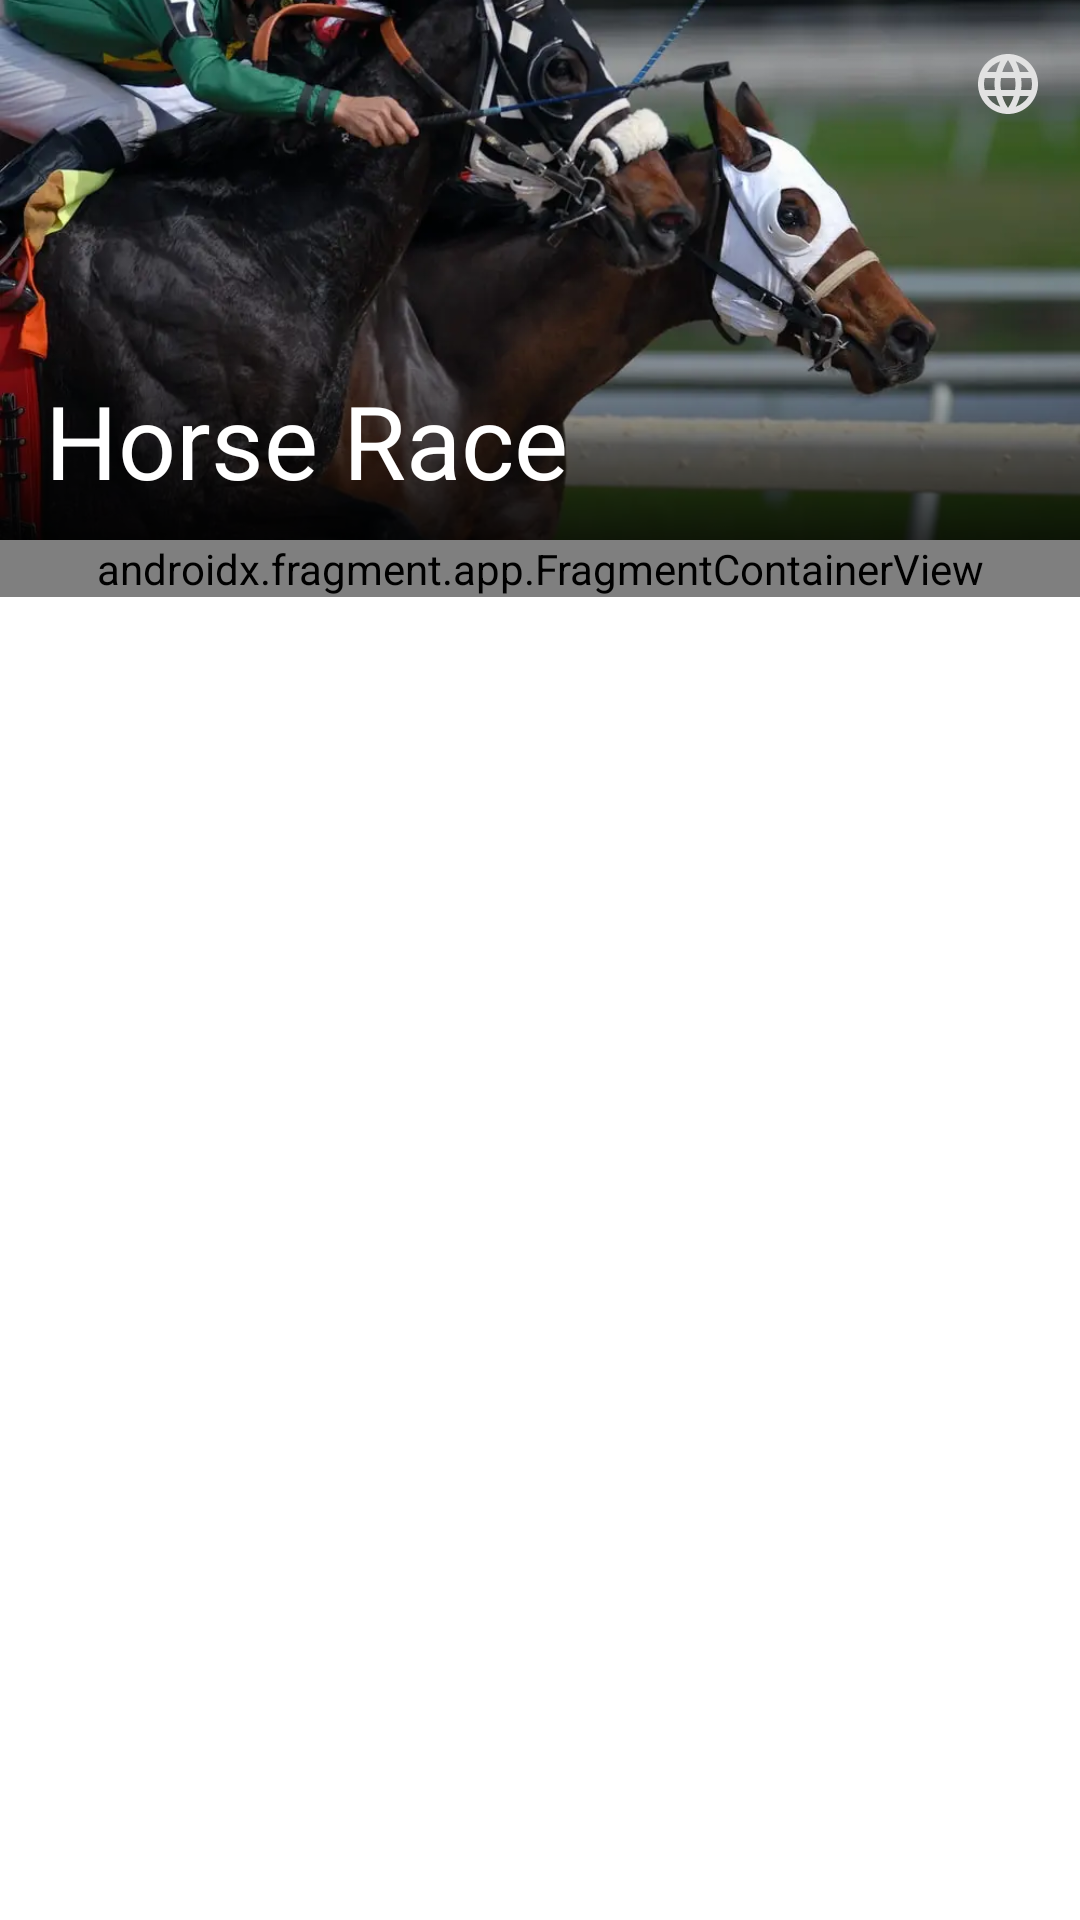

Produce the Android XML layout that renders to this screen, including the resource entries it uses.
<!-- AndroidManifest.xml: application theme Theme.HorseRace -->
<!-- res/layout/app_bar_main.xml -->
<?xml version="1.0" encoding="utf-8"?>
<androidx.coordinatorlayout.widget.CoordinatorLayout xmlns:android="http://schemas.android.com/apk/res/android"
    xmlns:app="http://schemas.android.com/apk/res-auto"
    xmlns:tools="http://schemas.android.com/tools"
    android:layout_width="match_parent"
    android:layout_height="match_parent"
    tools:context=".MainActivity">

    <com.google.android.material.appbar.AppBarLayout
        android:layout_width="match_parent"
        android:layout_height="wrap_content"
        android:theme="@style/Theme.HorseRace.AppBarOverlay">

        <com.google.android.material.appbar.CollapsingToolbarLayout
            android:id="@+id/toolbarcollapse"
            android:layout_width="match_parent"
            android:layout_height="match_parent"
            android:fitsSystemWindows="true"
            app:contentScrim="@color/colorthemeDARKSecond"
            app:expandedTitleMarginBottom="20dp"
            app:expandedTitleMarginStart="15dp"
            app:layout_scrollFlags="scroll|exitUntilCollapsed|snap"
            app:title="@string/toolbar_collapsable"
            >

            <ImageView
                android:layout_width="match_parent"
                android:layout_height="180dp"
                android:contentDescription="@string/app_name"
                android:fitsSystemWindows="true"
                android:scaleType="centerCrop"
                android:src="@drawable/horse_one"
                app:layout_collapseMode="parallax"
                />

            <View
                android:layout_width="match_parent"
                android:layout_height="66dp"
                android:layout_gravity="bottom"
                android:background="@drawable/horse_one_gradient" />

            <androidx.appcompat.widget.Toolbar
                android:id="@+id/toolbar"
                android:layout_width="match_parent"
                android:layout_height="?actionBarSize"
                app:layout_collapseMode="pin"
                app:popupTheme="@style/Theme.AppCompat"
                app:menu="@menu/main"
                />

        </com.google.android.material.appbar.CollapsingToolbarLayout>

    </com.google.android.material.appbar.AppBarLayout>

    <include
        layout="@layout/content_main" />

</androidx.coordinatorlayout.widget.CoordinatorLayout>
<!-- res/layout/content_main.xml (included above) -->
<?xml version="1.0" encoding="utf-8"?>
<androidx.constraintlayout.widget.ConstraintLayout xmlns:android="http://schemas.android.com/apk/res/android"
    xmlns:app="http://schemas.android.com/apk/res-auto"
    xmlns:tools="http://schemas.android.com/tools"
    android:layout_width="match_parent"
    android:layout_height="match_parent"
    app:layout_behavior="@string/appbar_scrolling_view_behavior"
    tools:showIn="@layout/app_bar_main"
    >

    <androidx.core.widget.NestedScrollView
        android:layout_width="match_parent"
        android:layout_height="wrap_content"
        android:overScrollMode="never"
        app:layout_behavior="com.google.android.material.appbar.AppBarLayout$ScrollingViewBehavior"
        tools:ignore="MissingConstraints">

            <androidx.fragment.app.FragmentContainerView
                android:id="@+id/nav_host_fragment_content_main"
                android:name="androidx.navigation.fragment.NavHostFragment"
                android:layout_width="match_parent"
                android:layout_height="wrap_content"
                app:defaultNavHost="true"
                app:layout_constraintLeft_toLeftOf="parent"
                app:layout_constraintRight_toRightOf="parent"
                app:layout_constraintTop_toTopOf="parent"
                app:navGraph="@navigation/mobile_navigation" />

    </androidx.core.widget.NestedScrollView>


</androidx.constraintlayout.widget.ConstraintLayout>



<!-- resources referenced by this layout -->
<resources>
  <color name="background_light">#FFF9F3</color>
  <color name="colorthemeDARKSecond">#C6000000</color>
  <!-- drawable horse_one: jpg bitmap (drawable, 101872 bytes) -->
  <!-- drawable horse_one_gradient (drawable) -->
  <?xml version="1.0" encoding="utf-8"?>
  <shape
      xmlns:android="http://schemas.android.com/apk/res/android"
      android:shape="rectangle"
      >
      <gradient
          android:angle="90"
          android:endColor="@android:color/transparent"
          android:startColor="@color/colordark"/>
  
  </shape>
  <string name="app_name">HorseRace</string>
  <string name="toolbar_collapsable">Horse Race</string>
  <style name="Theme.HorseRace.AppBarOverlay" parent="ThemeOverlay.AppCompat.Dark.ActionBar" />
  <style name="Theme.HorseRace" parent="Theme.MaterialComponents.DayNight.DarkActionBar">
          
          <item name="colorPrimary">@color/purple_500</item>
          <item name="colorPrimaryVariant">@color/purple_700</item>
          <item name="colorOnPrimary">@color/white</item>
          
          <item name="colorSecondary">@color/teal_200</item>
          <item name="colorSecondaryVariant">@color/teal_700</item>
          <item name="colorOnSecondary">@color/black</item>
          
          <item name="android:statusBarColor" tools:targetApi="l">?attr/colorPrimaryVariant</item>
          
      </style>
  <color name="colordark">#C6000000</color>
  <color name="purple_500">#362222</color>
  <color name="purple_700">#423F3E</color>
  <color name="white">#FFFFFFFF</color>
  <color name="teal_200">#2B2B2B</color>
  <color name="teal_700">#393939</color>
  <color name="black">#FF000000</color>
</resources>
